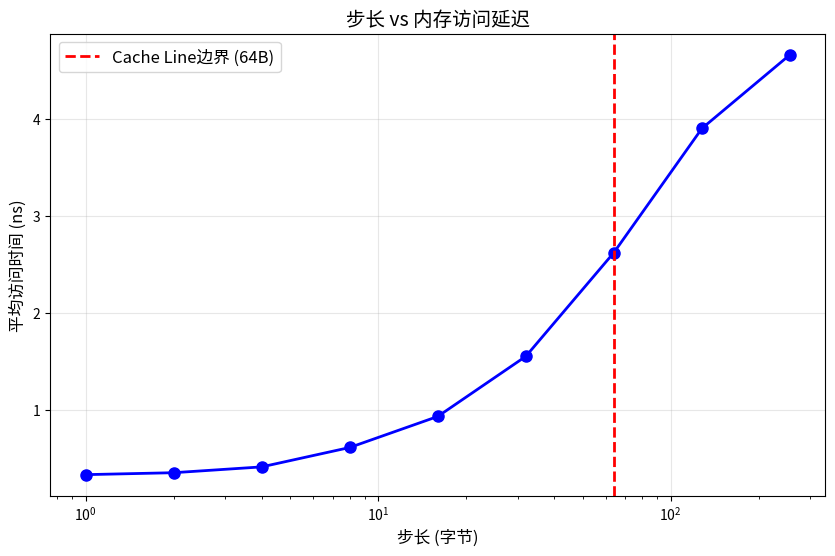

This chart was generated by the following Python code:
import matplotlib.pyplot as plt

strides = [1, 2, 4, 8, 16, 32, 64, 128, 256]
latency = [0.33, 0.35, 0.41, 0.61, 0.93, 1.55, 2.62, 3.90, 4.66]

plt.figure(figsize=(10, 6))
plt.plot(strides, latency, 'bo-', linewidth=2, markersize=8)
plt.axvline(x=64, color='red', linestyle='--', linewidth=2, label='Cache Line边界 (64B)')
plt.xlabel('步长 (字节)', fontsize=12)
plt.ylabel('平均访问时间 (ns)', fontsize=12)
plt.title('步长 vs 内存访问延迟', fontsize=14)
plt.xscale('log')
plt.grid(True, alpha=0.3)
plt.legend(fontsize=12)
plt.savefig('cache_performance.png', dpi=300)
print("✅ 曲线图已生成: cache_performance.png")
